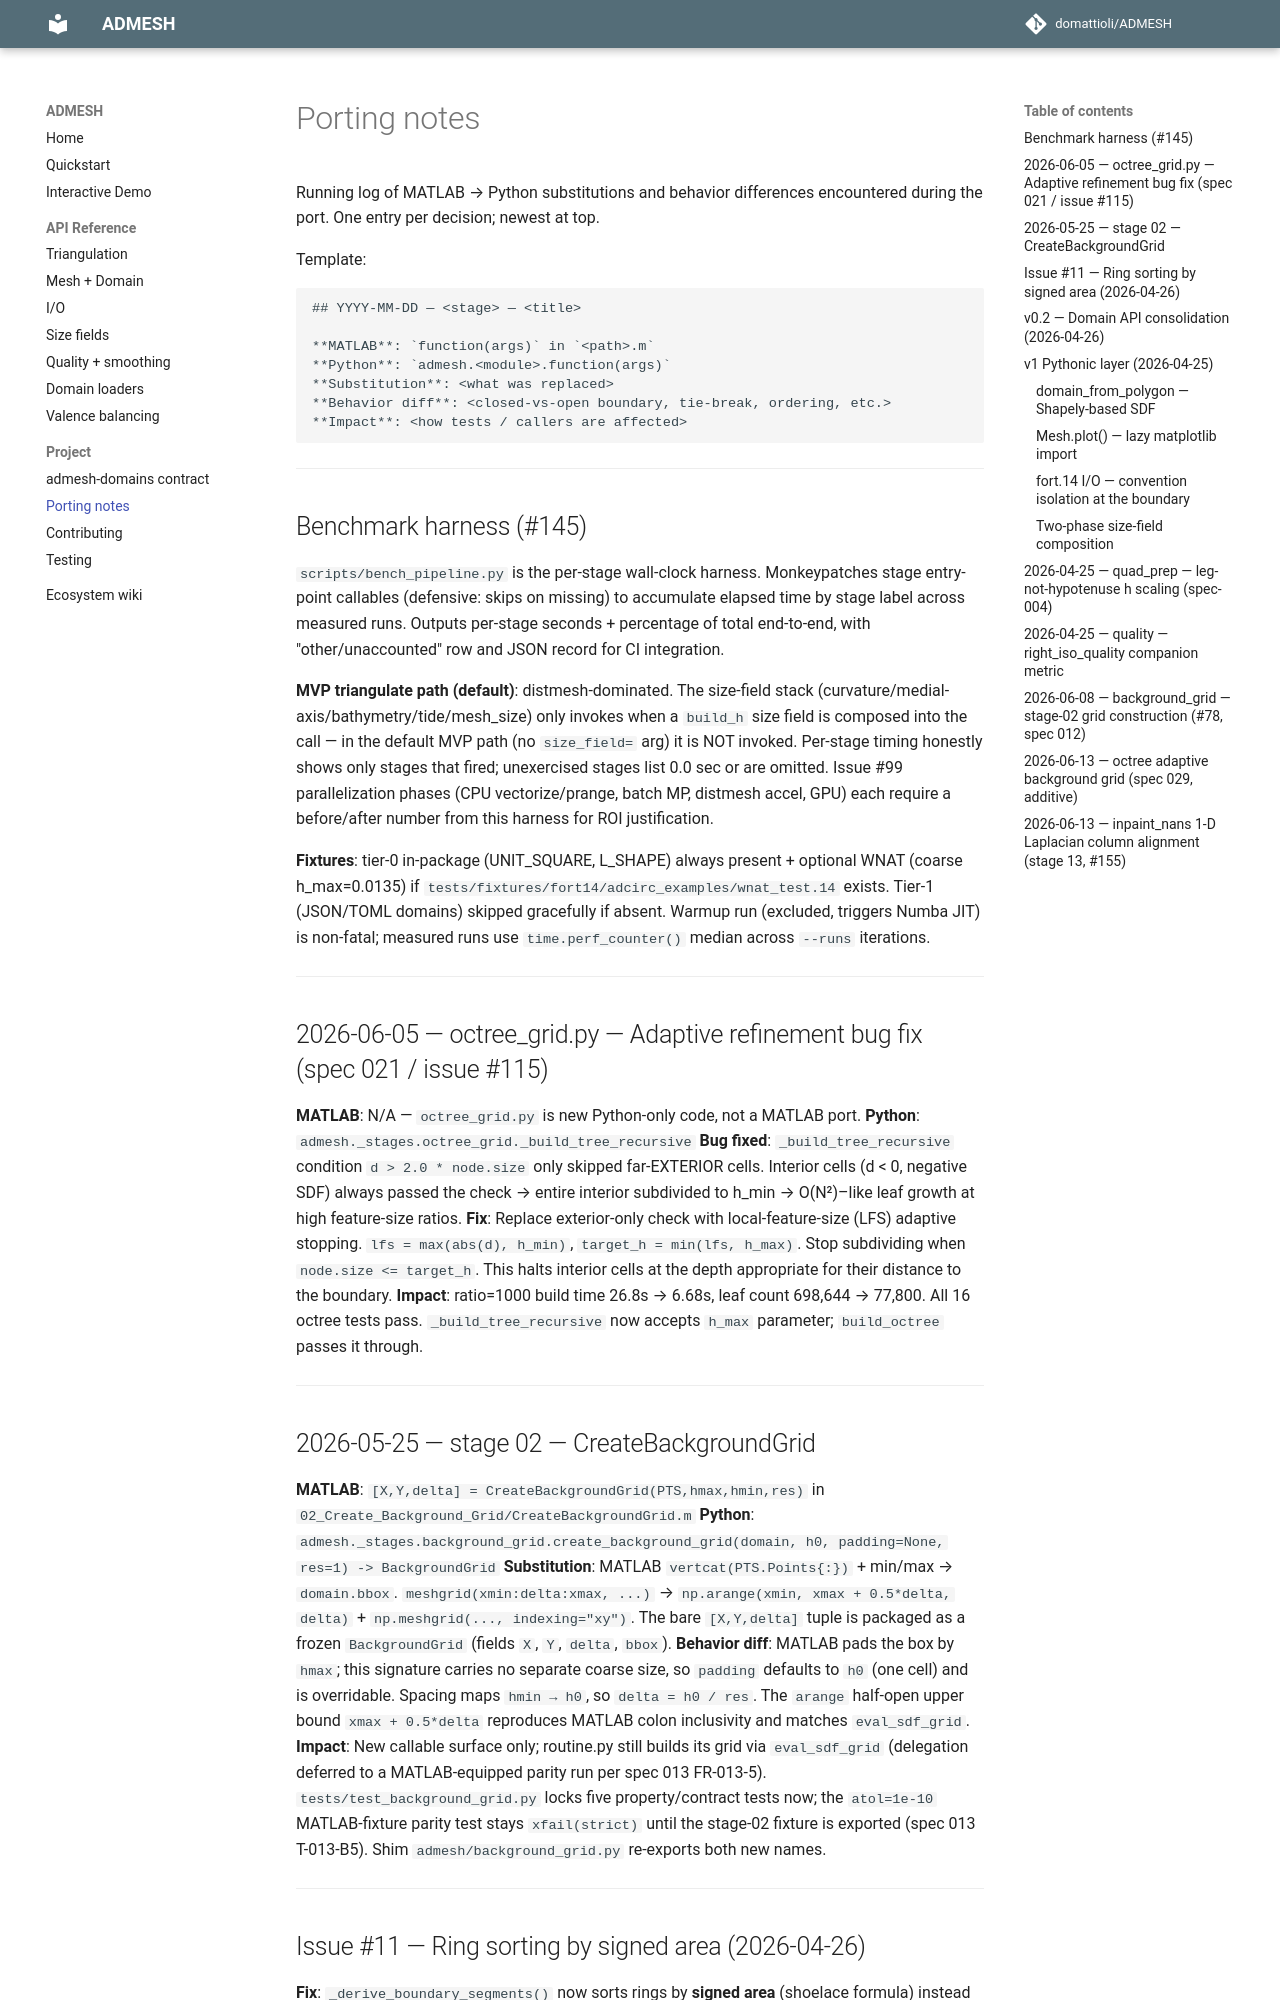

repository: domattioli/ADMESH · page: PORTING_NOTES/index.html · generator: mkdocs

# Porting notes

Running log of MATLAB → Python substitutions and behavior differences encountered during the port. One entry per decision; newest at top.

Template:

```
## YYYY-MM-DD — <stage> — <title>

**MATLAB**: `function(args)` in `<path>.m`
**Python**: `admesh.<module>.function(args)`
**Substitution**: <what was replaced>
**Behavior diff**: <closed-vs-open boundary, tie-break, ordering, etc.>
**Impact**: <how tests / callers are affected>
```

---

## Benchmark harness (#145)

`scripts/bench_pipeline.py` is the per-stage wall-clock harness. Monkeypatches stage entry-point callables (defensive: skips on missing) to accumulate elapsed time by stage label across measured runs. Outputs per-stage seconds + percentage of total end-to-end, with "other/unaccounted" row and JSON record for CI integration.

**MVP triangulate path (default)**: distmesh-dominated. The size-field stack (curvature/medial-axis/bathymetry/tide/mesh_size) only invokes when a `build_h` size field is composed into the call — in the default MVP path (no `size_field=` arg) it is NOT invoked. Per-stage timing honestly shows only stages that fired; unexercised stages list 0.0 sec or are omitted. Issue #99 parallelization phases (CPU vectorize/prange, batch MP, distmesh accel, GPU) each require a before/after number from this harness for ROI justification.

**Fixtures**: tier-0 in-package (UNIT_SQUARE, L_SHAPE) always present + optional WNAT (coarse h_max=0.0135) if `tests/fixtures/fort14/adcirc_examples/wnat_test.14` exists. Tier-1 (JSON/TOML domains) skipped gracefully if absent. Warmup run (excluded, triggers Numba JIT) is non-fatal; measured runs use `time.perf_counter()` median across `--runs` iterations.

---

## 2026-06-05 — octree_grid.py — Adaptive refinement bug fix (spec 021 / issue #115)

**MATLAB**: N/A — `octree_grid.py` is new Python-only code, not a MATLAB port.
**Python**: `admesh._stages.octree_grid._build_tree_recursive`
**Bug fixed**: `_build_tree_recursive` condition `d > 2.0 * node.size` only skipped far-EXTERIOR cells. Interior cells (d < 0, negative SDF) always passed the check → entire interior subdivided to h_min → O(N²)–like leaf growth at high feature-size ratios.
**Fix**: Replace exterior-only check with local-feature-size (LFS) adaptive stopping. `lfs = max(abs(d), h_min)`, `target_h = min(lfs, h_max)`. Stop subdividing when `node.size <= target_h`. This halts interior cells at the depth appropriate for their distance to the boundary.
**Impact**: ratio=1000 build time 26.8s → 6.68s, leaf count 698,644 → 77,800. All 16 octree tests pass. `_build_tree_recursive` now accepts `h_max` parameter; `build_octree` passes it through.

---

## 2026-05-25 — stage 02 — CreateBackgroundGrid

**MATLAB**: `[X,Y,delta] = CreateBackgroundGrid(PTS,hmax,hmin,res)` in `02_Create_Background_Grid/CreateBackgroundGrid.m`
**Python**: `admesh._stages.background_grid.create_background_grid(domain, h0, padding=None, res=1) -> BackgroundGrid`
**Substitution**: MATLAB `vertcat(PTS.Points{:})` + min/max → `domain.bbox`. `meshgrid(xmin:delta:xmax, ...)` → `np.arange(xmin, xmax + 0.5*delta, delta)` + `np.meshgrid(..., indexing="xy")`. The bare `[X,Y,delta]` tuple is packaged as a frozen `BackgroundGrid` (fields `X`, `Y`, `delta`, `bbox`).
**Behavior diff**: MATLAB pads the box by `hmax`; this signature carries no separate coarse size, so `padding` defaults to `h0` (one cell) and is overridable. Spacing maps `hmin → h0`, so `delta = h0 / res`. The `arange` half-open upper bound `xmax + 0.5*delta` reproduces MATLAB colon inclusivity and matches `eval_sdf_grid`.
**Impact**: New callable surface only; routine.py still builds its grid via `eval_sdf_grid` (delegation deferred to a MATLAB-equipped parity run per spec 013 FR-013-5). `tests/test_background_grid.py` locks five property/contract tests now; the `atol=1e-10` MATLAB-fixture parity test stays `xfail(strict)` until the stage-02 fixture is exported (spec 013 T-013-B5). Shim `admesh/background_grid.py` re-exports both new names.

---
